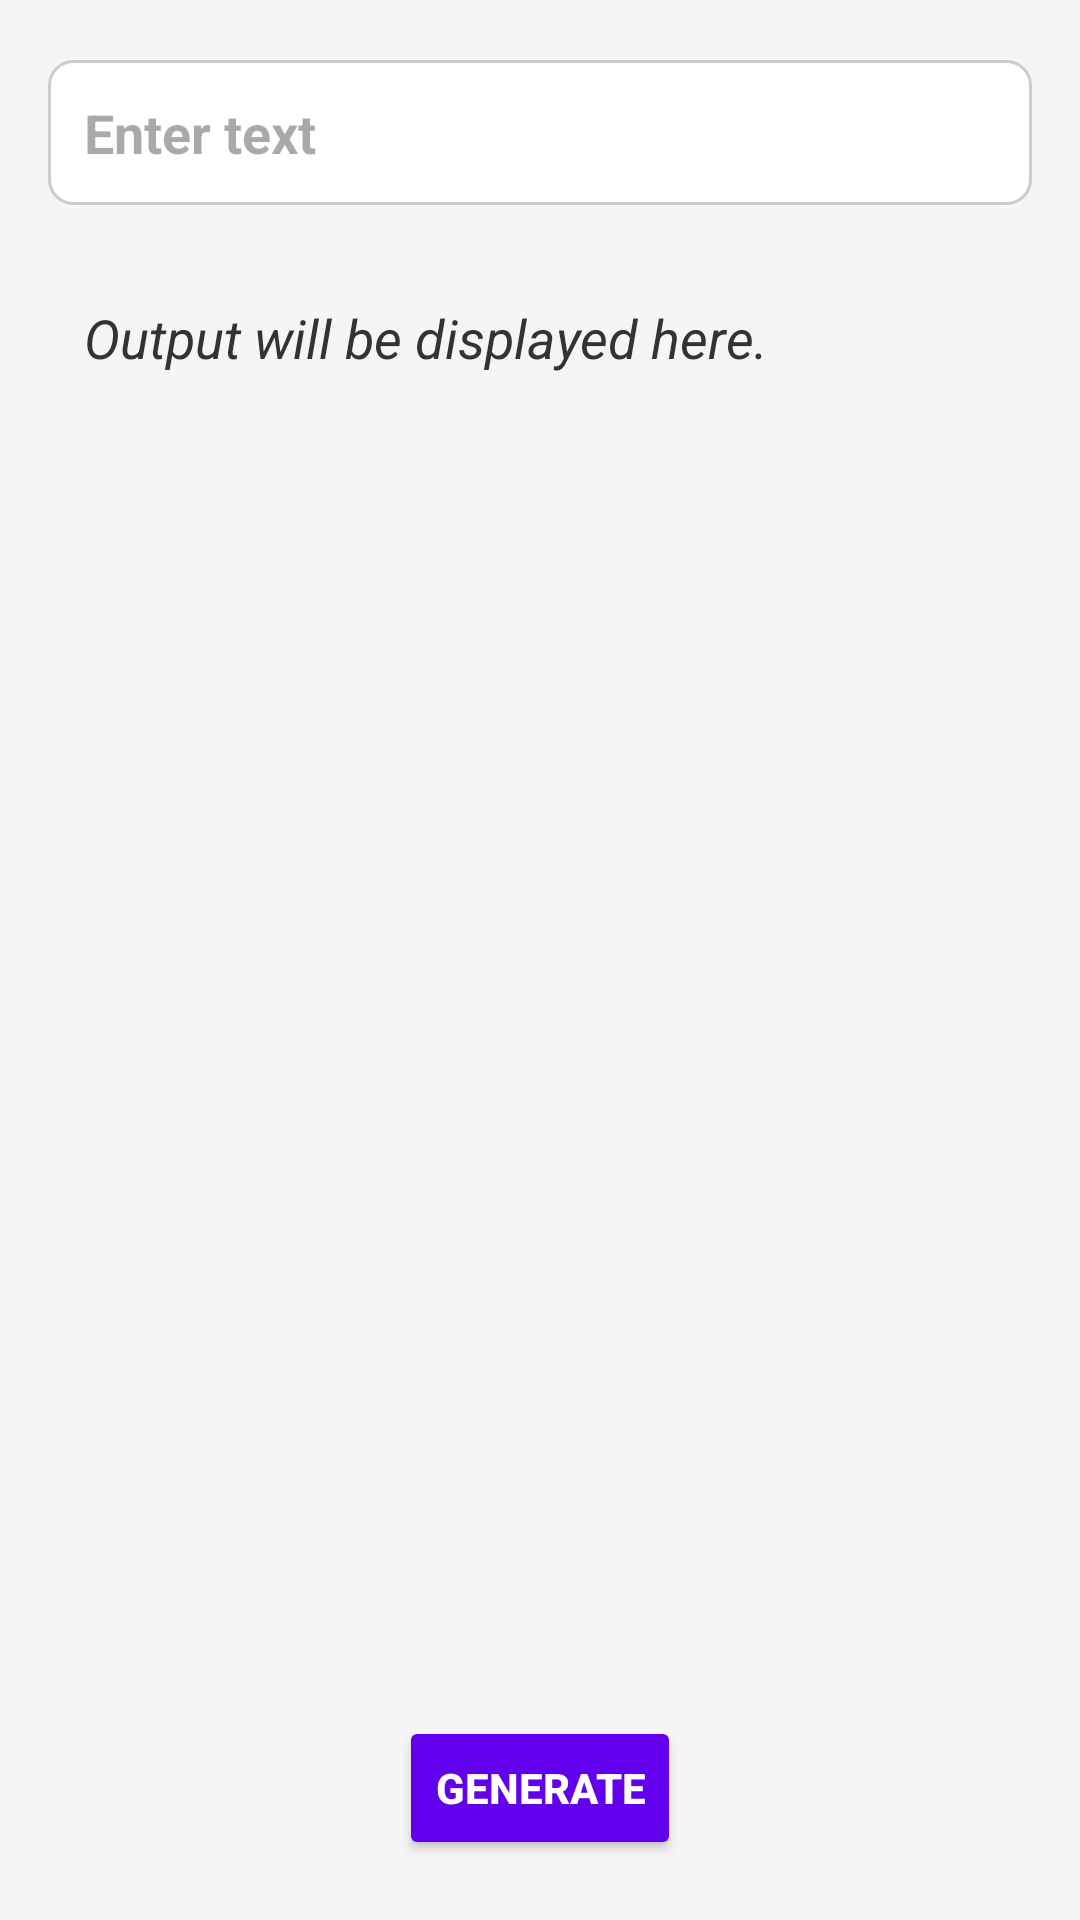

Layout XML and referenced resources for this Android screen:
<!-- AndroidManifest.xml: application theme Theme.Geminicalc -->
<!-- res/layout/activity_main.xml -->
<?xml version="1.0" encoding="utf-8"?>
<androidx.constraintlayout.widget.ConstraintLayout
    xmlns:android="http://schemas.android.com/apk/res/android"
    xmlns:app="http://schemas.android.com/apk/res-auto"
    xmlns:tools="http://schemas.android.com/tools"
    android:id="@+id/main"
    android:layout_width="match_parent"
    android:layout_height="match_parent"
    android:background="#F5F5F5"
    tools:context=".MainActivity">

    
    <EditText
        android:id="@+id/inputEdit"
        android:layout_width="match_parent"
        android:layout_height="wrap_content"
        android:layout_marginTop="20dp"
        android:layout_marginHorizontal="16dp"
        android:padding="12dp"
        android:background="@drawable/edit_text_bg"
        android:hint="Enter text"
        android:textSize="18sp"
        android:textColor="#333333"
        android:textStyle="bold"
        app:layout_constraintStart_toStartOf="parent"
        app:layout_constraintEnd_toEndOf="parent"
        app:layout_constraintTop_toTopOf="parent" />

    
    <ScrollView
        android:layout_width="match_parent"
        android:layout_height="0dp"
        android:layout_marginTop="20dp"
        android:layout_marginHorizontal="16dp"
        app:layout_constraintTop_toBottomOf="@id/inputEdit"
        app:layout_constraintBottom_toTopOf="@id/addButton"
        app:layout_constraintStart_toStartOf="parent"
        app:layout_constraintEnd_toEndOf="parent">

        <TextView
            android:id="@+id/outputText"
            android:layout_width="match_parent"
            android:layout_height="wrap_content"
            android:padding="12dp"
            android:background="@drawable/text_view_bg"
            android:text="Output will be displayed here."
            android:textSize="18sp"
            android:textColor="#333333"
            android:textStyle="italic" />
    </ScrollView>

    
    <Button
        android:id="@+id/addButton"
        android:layout_width="wrap_content"
        android:layout_height="wrap_content"
        android:layout_marginBottom="20dp"
        android:padding="12dp"
        android:backgroundTint="#6200EE"
        android:text="Generate"
        android:textColor="#FFFFFF"
        android:textStyle="bold"
        app:layout_constraintBottom_toBottomOf="parent"
        app:layout_constraintStart_toStartOf="parent"
        app:layout_constraintEnd_toEndOf="parent" />

</androidx.constraintlayout.widget.ConstraintLayout>
<!-- resources referenced by this layout -->
<resources>
  <!-- drawable edit_text_bg (drawable) -->
  <?xml version="1.0" encoding="utf-8"?>
      <shape xmlns:android="http://schemas.android.com/apk/res/android">
          <solid android:color="#FFFFFF" />
          <corners android:radius="8dp" />
          <stroke android:width="1dp" android:color="#CCCCCC" />
      </shape>
  <style name="Theme.Geminicalc" parent="Base.Theme.Geminicalc" />
  <style name="Base.Theme.Geminicalc" parent="Theme.Material3.DayNight.NoActionBar">
          
          
          <item name="android:windowSplashScreenBackground">@color/splash</item>
          <item name="android:windowSplashScreenAnimatedIcon">@drawable/splash</item>
          <item name="android:windowSplashScreenAnimationDuration">3000</item>
  
      </style>
  <color name="splash">#d9e9f0</color>
  <!-- drawable splash: png bitmap (drawable, 554017 bytes) -->
</resources>
